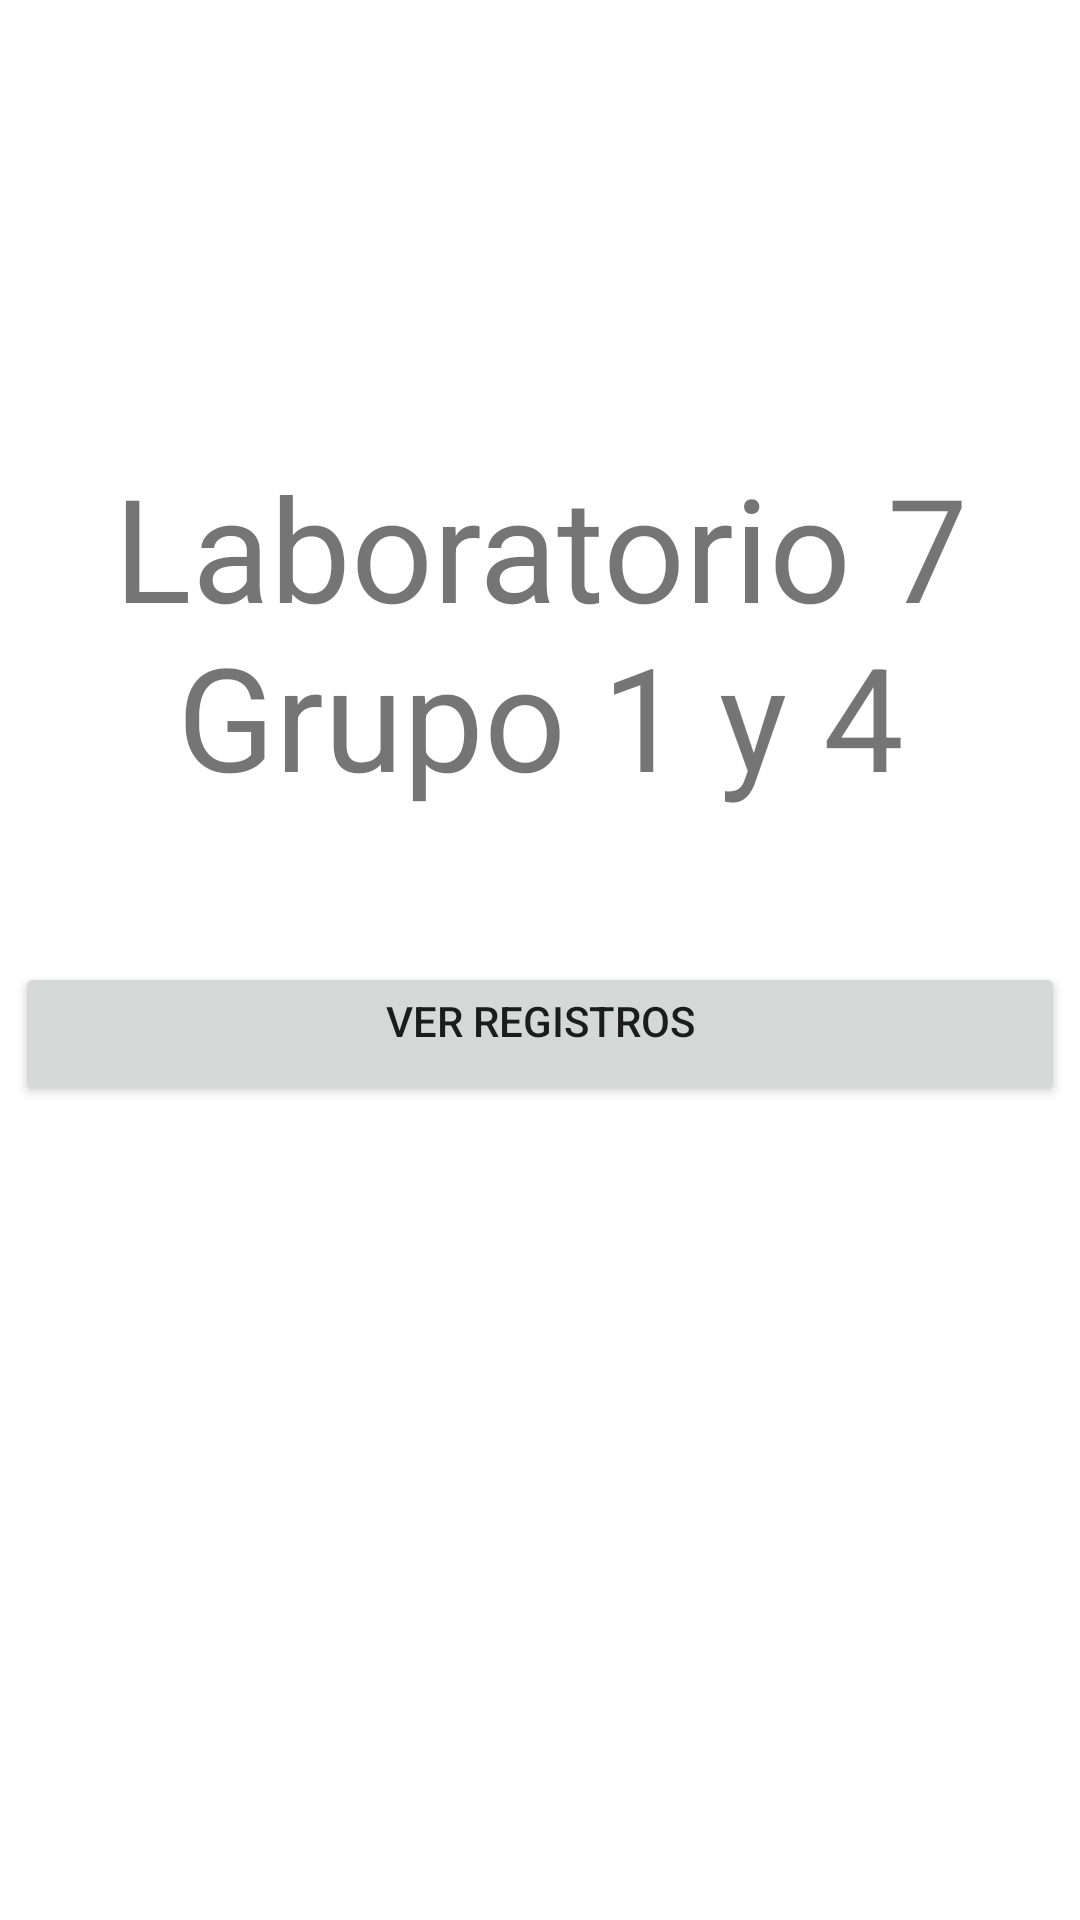

The Android layout XML behind this screen, and the referenced resources:
<!-- AndroidManifest.xml: application theme Theme.Amstlab7_g1_4 -->
<!-- res/layout/activity_main.xml -->
<?xml version="1.0" encoding="utf-8"?>
<LinearLayout xmlns:android="http://schemas.android.com/apk/res/android"
    xmlns:app="http://schemas.android.com/apk/res-auto"
    xmlns:tools="http://schemas.android.com/tools"
    android:layout_width="match_parent"
    android:layout_height="match_parent"
    android:orientation="vertical"
    tools:context=".MainActivity" >

    <TextView
        android:id="@+id/textView"
        android:layout_width="match_parent"
        android:layout_height="wrap_content"
        android:layout_gravity="center_horizontal|center_vertical"
        android:layout_marginTop="150dp"
        android:gravity="center_horizontal|center_vertical"
        android:text="Laboratorio 7 Grupo 1 y 4"
        android:textSize="48sp" />

    <Button
        android:id="@+id/button"
        android:layout_width="350dp"
        android:layout_height="wrap_content"
        android:layout_gravity="center_horizontal"
        android:layout_marginTop="50dp"
        android:gravity="center_horizontal"
        android:onClick="irRegistros"
        android:text="Ver Registros" />
</LinearLayout>
<!-- resources referenced by this layout -->
<resources>
  <style name="Theme.Amstlab7_g1_4" parent="Theme.MaterialComponents.DayNight.DarkActionBar">
          
          <item name="colorPrimary">@color/purple_500</item>
          <item name="colorPrimaryVariant">@color/purple_700</item>
          <item name="colorOnPrimary">@color/white</item>
          
          <item name="colorSecondary">@color/teal_200</item>
          <item name="colorSecondaryVariant">@color/teal_700</item>
          <item name="colorOnSecondary">@color/black</item>
          
          <item name="android:statusBarColor" tools:targetApi="l">?attr/colorPrimaryVariant</item>
          
      </style>
  <!-- not gathered from this repository: default colours our renderer supplied (Android Studio template values) -->
  <color name="purple_500">#FF6200EE</color>
  <color name="purple_700">#FF3700B3</color>
  <color name="teal_200">#FF03DAC5</color>
  <color name="teal_700">#FF018786</color>
  <color name="black">#FF000000</color>
  <color name="white">#FFFFFFFF</color>
</resources>
